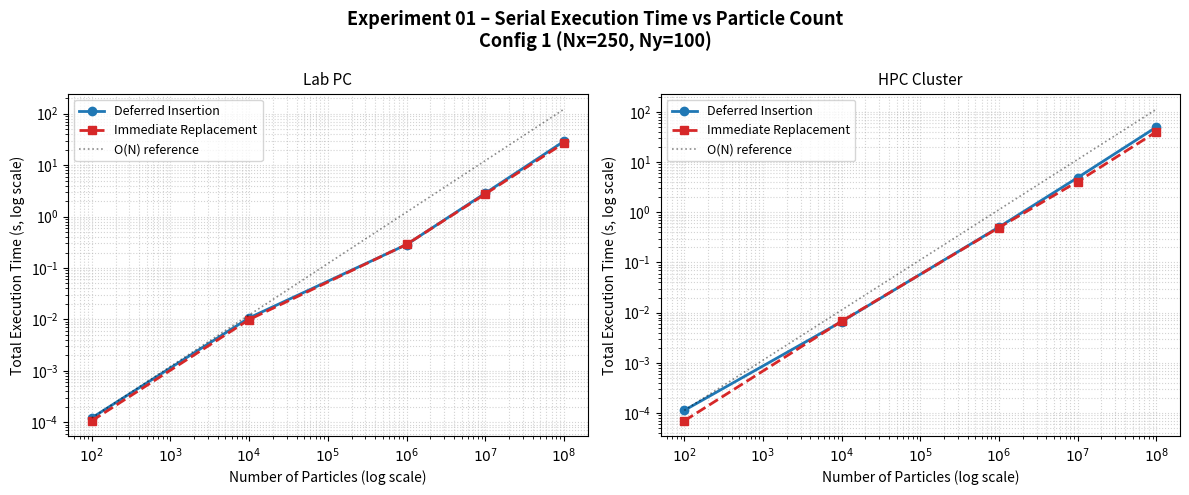

Source code (Python): (Note: this script raises an exception after producing the figure.)
"""
HPC Assignment 05 – Plotting Script
Generates all required plots for Experiment 01 and Experiment 02.

Experiment 01 (Serial): Execution Time vs Particle Count (log-log scale)
  - One figure per grid configuration (3 total)
  - Each figure compares Deferred vs Immediate on Lab PC and HPC Cluster

Experiment 02 (Parallel): Speedup vs Number of Threads
  - One figure per grid configuration (3 total)
  - Each figure compares Deferred vs Immediate on Lab PC and HPC Cluster
"""

import matplotlib.pyplot as plt
import matplotlib.ticker as ticker
import numpy as np
import os

# os.makedirs("hpc_lab_5", exist_ok=True)

# ─────────────────────────────────────────────────────────
# DATA
# ─────────────────────────────────────────────────────────

particles = [100, 10_000, 1_000_000, 10_000_000, 100_000_000]
threads   = [2, 4, 8, 16]

serial = {
    "cluster": {
        "deferred": {
            1: [0.000113, 0.006644, 0.508273, 4.910448, 49.846617],
            2: [0.000061, 0.005032, 0.511344, 5.070622, 51.755009],
            3: [0.000067, 0.006417, 0.516221, 5.138233, 58.522817],
        },
        "immediate": {
            1: [0.000070, 0.006760, 0.496451, 4.093966, 40.182380],
            2: [0.000043, 0.004129, 0.409784, 4.206814, 44.973317],
            3: [0.000057, 0.005249, 0.431379, 4.281520, 42.903916],
        },
    },
    "pc": {
        "deferred": {
            1: [0.000122, 0.010734, 0.284754, 2.840240, 28.986221],
            2: [0.000032, 0.003102, 0.300897, 3.000772, 29.301937],
            3: [0.000041, 0.003453, 0.348290, 3.339596, 32.286265],
        },
        "immediate": {
            1: [0.000107, 0.009933, 0.286908, 2.734156, 26.846799],
            2: [0.000030, 0.002956, 0.285840, 2.732923, 27.704524],
            3: [0.000042, 0.003294, 0.315155, 3.102754, 30.056485],
        },
    },
}

parallel = {
    "cluster": {
        "deferred": {
            1: [5.140839, 4.471303, 4.010141, 3.676160],
            2: [6.422947, 5.715822, 4.527734, 3.838318],
            3: [7.291223, 5.677355, 5.062310, 6.362972],
        },
        "immediate": {
            1: [4.173239, 3.660094, 3.462455, 3.307947],
            2: [4.721617, 3.994306, 3.664671, 3.550396],
            3: [4.421053, 3.986929, 3.729498, 3.629065],
        },
    },
    "pc": {
        "deferred": {
            1: [1.312252, 1.109012, 1.124782, 1.125135],
            2: [1.274247, 1.111223, 1.110720, 1.096953],
            3: [1.666840, 1.563029, 1.524553, 1.548536],
        },
        "immediate": {
            1: [1.059472, 0.881291, 0.903805, 0.869816],
            2: [1.053700, 0.874723, 0.864927, 0.876502],
            3: [1.461636, 1.270627, 1.273352, 1.252735],
        },
    },
}

grid_labels = {
    1: "Config 1 (Nx=250, Ny=100)",
    2: "Config 2 (Nx=500, Ny=200)",
    3: "Config 3 (Nx=1000, Ny=400)",
}

COLOR_DEF = "#1f77b4"   # blue  – Deferred Insertion
COLOR_IMM = "#d62728"   # red   – Immediate Replacement
COLOR_CLU = "#2ca02c"   # green – HPC Cluster
COLOR_PC  = "#ff7f0e"   # orange – Lab PC
COLOR_IDEAL = "#7f7f7f"

# ─────────────────────────────────────────────────────────
# EXPERIMENT 01 – Serial: Execution Time vs Particle Count
# One figure per grid config.  Each figure has 2 side-by-side subplots
#   Left:  Lab PC    Right: HPC Cluster
# Each subplot has 2 lines: Deferred (blue) and Immediate (red)
# ─────────────────────────────────────────────────────────

print("Generating serial scaling plots …")
for cfg in [1, 2, 3]:
    fig, axes = plt.subplots(1, 2, figsize=(12, 5))
    fig.suptitle(
        f"Experiment 01 – Serial Execution Time vs Particle Count\n{grid_labels[cfg]}",
        fontsize=13, fontweight="bold",
    )

    for ax, system, sys_label in zip(
        axes, ["pc", "cluster"], ["Lab PC", "HPC Cluster"]
    ):
        t_def = serial[system]["deferred"][cfg]
        t_imm = serial[system]["immediate"][cfg]

        ax.loglog(particles, t_def, "o-",  color=COLOR_DEF, lw=2, ms=6,
                  label="Deferred Insertion")
        ax.loglog(particles, t_imm, "s--", color=COLOR_IMM, lw=2, ms=6,
                  label="Immediate Replacement")

        # O(N) reference
        x_ref = np.array([particles[0], particles[-1]], dtype=float)
        y_ref = t_def[0] * (x_ref / particles[0])
        ax.loglog(x_ref, y_ref, "k:", lw=1.2, alpha=0.45, label="O(N) reference")

        ax.set_title(sys_label, fontsize=11)
        ax.set_xlabel("Number of Particles (log scale)", fontsize=10)
        ax.set_ylabel("Total Execution Time (s, log scale)", fontsize=10)
        ax.grid(True, which="both", ls=":", alpha=0.55)
        ax.legend(fontsize=9)

        # nice x-axis labels
        ax.xaxis.set_major_formatter(
            ticker.FuncFormatter(lambda val, _: f"$10^{{{int(np.log10(val))}}}$")
        )

    plt.tight_layout()
    path = f"hpc_lab_5/exp01_serial_cfg{cfg}.png"
    plt.savefig(path, dpi=150, bbox_inches="tight")
    plt.close()
    print(f"  Saved: {path}")

# ─────────────────────────────────────────────────────────
# EXPERIMENT 02 – Parallel: Speedup vs Threads
# One figure per grid config.  2 subplots: Lab PC | HPC Cluster
# Each subplot has 2 speedup curves + ideal speedup
# Speedup computed relative to T=2 baseline.
# ─────────────────────────────────────────────────────────

def compute_speedup(times):
    base = times[0]   # time at 2 threads
    return [base / t for t in times]


print("\nGenerating per-config speedup plots …")
for cfg in [1, 2, 3]:
    fig, axes = plt.subplots(1, 2, figsize=(12, 5))
    fig.suptitle(
        f"Experiment 02 – Speedup vs Number of Threads (14M Particles)\n{grid_labels[cfg]}",
        fontsize=13, fontweight="bold",
    )

    for ax, system, sys_label in zip(
        axes, ["pc", "cluster"], ["Lab PC", "HPC Cluster"]
    ):
        sp_def = compute_speedup(parallel[system]["deferred"][cfg])
        sp_imm = compute_speedup(parallel[system]["immediate"][cfg])
        ideal  = [t / 2.0 for t in threads]   # ideal speedup relative to 2-thread

        ax.plot(threads, ideal,  "k--", lw=1.5, alpha=0.55, label="Ideal Speedup")
        ax.plot(threads, sp_def, "o-",  color=COLOR_DEF, lw=2, ms=7,
                label="Deferred Insertion")
        ax.plot(threads, sp_imm, "s-",  color=COLOR_IMM, lw=2, ms=7,
                label="Immediate Replacement")

        ax.set_title(sys_label, fontsize=11)
        ax.set_xlabel("Number of Threads", fontsize=10)
        ax.set_ylabel("Speedup (relative to 2 threads)", fontsize=10)
        ax.set_xticks(threads)
        ax.set_xlim(1.5, 17)
        ax.grid(True, ls=":", alpha=0.55)
        ax.legend(fontsize=9)

    plt.tight_layout()
    path = f"hpc_lab_5/exp02_speedup_cfg{cfg}.png"
    plt.savefig(path, dpi=150, bbox_inches="tight")
    plt.close()
    print(f"  Saved: {path}")


# ─────────────────────────────────────────────────────────
# BONUS – Summary: all 3 configs on one plot per approach
# ─────────────────────────────────────────────────────────

print("\nGenerating summary speedup plot …")
for system, sys_label in [("pc", "Lab PC"), ("cluster", "HPC Cluster")]:
    fig, axes = plt.subplots(1, 2, figsize=(12, 5))
    fig.suptitle(
        f"Speedup Summary – {sys_label} (All Configurations, 14M Particles)",
        fontsize=13, fontweight="bold",
    )

    colors3 = ["#1f77b4", "#ff7f0e", "#2ca02c"]
    markers = ["o", "s", "^"]

    for ax, approach, approach_label in zip(
        axes, ["deferred", "immediate"], ["Deferred Insertion", "Immediate Replacement"]
    ):
        ideal = [t / 2.0 for t in threads]
        ax.plot(threads, ideal, "k--", lw=1.5, alpha=0.5, label="Ideal")

        for cfg, color, marker in zip([1, 2, 3], colors3, markers):
            sp = compute_speedup(parallel[system][approach][cfg])
            ax.plot(threads, sp, f"{marker}-", color=color, lw=2, ms=7,
                    label=grid_labels[cfg])

        ax.set_title(approach_label, fontsize=11)
        ax.set_xlabel("Number of Threads", fontsize=10)
        ax.set_ylabel("Speedup", fontsize=10)
        ax.set_xticks(threads)
        ax.grid(True, ls=":", alpha=0.55)
        ax.legend(fontsize=8)

    plt.tight_layout()
    path = f"hpc_lab_5/exp02_summary_{system}.png"
    plt.savefig(path, dpi=150, bbox_inches="tight")
    plt.close()
    print(f"  Saved: {path}")

print("\nAll plots saved successfully.")
